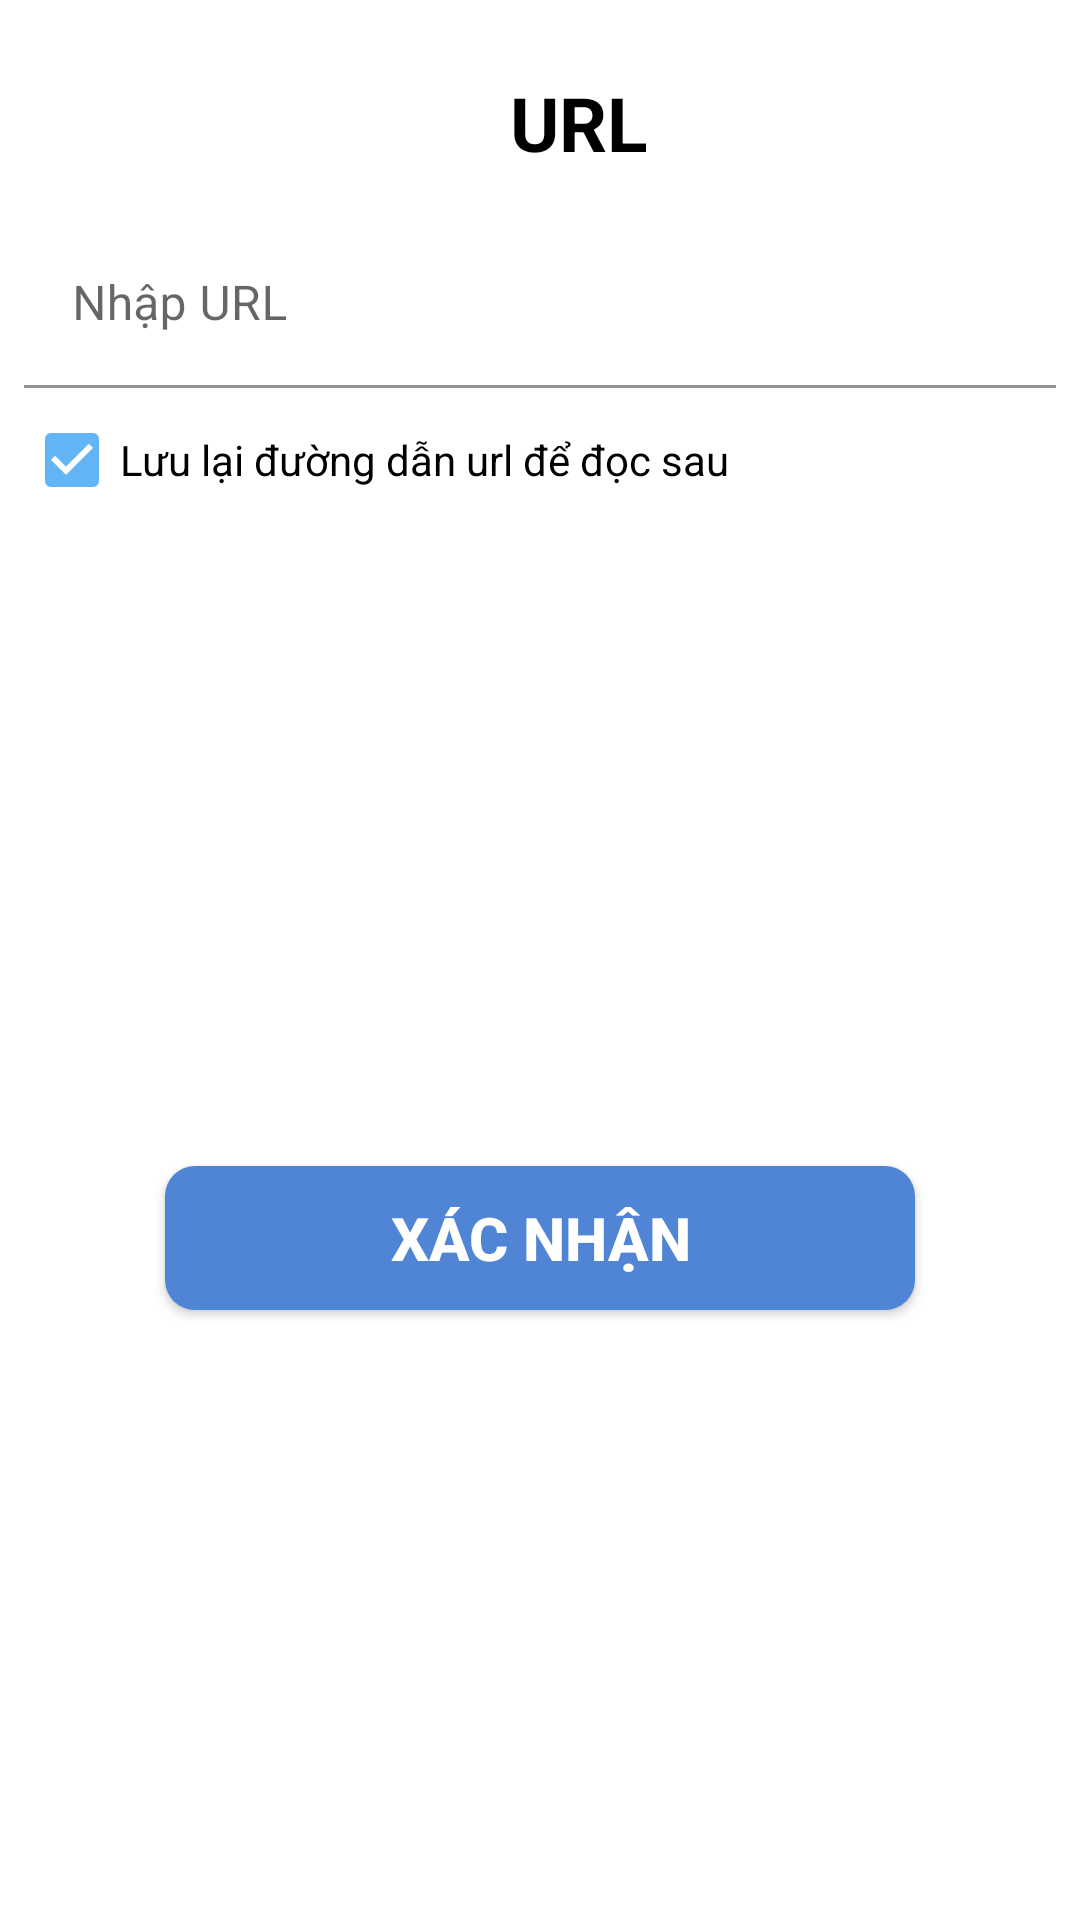

Here is an Android app screen rendered from its layout file. Give the layout XML and the strings, colors and styles it references.
<!-- AndroidManifest.xml: application theme Theme.RSSReader -->
<!-- res/layout/layout_dialog_add.xml -->
<?xml version="1.0" encoding="utf-8"?>
<androidx.constraintlayout.widget.ConstraintLayout
    xmlns:android="http://schemas.android.com/apk/res/android"
    xmlns:app="http://schemas.android.com/apk/res-auto"
    xmlns:tools="http://schemas.android.com/tools"
    android:padding="8dp"
    android:layout_width="match_parent"
    android:layout_height="wrap_content">

    <ImageButton
        android:id="@+id/imgBtnDismiss"
        android:layout_width="40dp"
        android:layout_height="40dp"
        android:layout_gravity="right|top"
        android:background="@android:color/transparent"
        android:src="@drawable/ic_baseline_clear_24_black"
        app:layout_constraintEnd_toEndOf="parent"
        app:layout_constraintTop_toTopOf="parent" />

    <TextView
        android:id="@+id/tvTitle"
        android:layout_width="wrap_content"
        android:layout_height="wrap_content"
        android:layout_marginTop="16dp"
        android:gravity="center"
        android:text="URL"
        android:textColor="@android:color/black"
        android:textSize="25sp"
        android:textStyle="bold"
        app:layout_constraintEnd_toEndOf="parent"
        app:layout_constraintHorizontal_bias="0.544"
        app:layout_constraintStart_toStartOf="parent"
        app:layout_constraintTop_toTopOf="parent" />

    <com.google.android.material.textfield.TextInputLayout
        android:id="@+id/textInput"
        android:layout_width="0dp"
        android:layout_height="wrap_content"
        android:layout_marginTop="16dp"
        android:hint="Nhập URL"
        app:layout_constraintEnd_toEndOf="parent"
        app:layout_constraintStart_toStartOf="parent"
        app:layout_constraintTop_toBottomOf="@+id/tvTitle">
        <com.google.android.material.textfield.TextInputEditText
            android:id="@+id/edtURL"
            android:background="@android:color/transparent"
            android:layout_width="match_parent"
            android:layout_height="wrap_content" />
    </com.google.android.material.textfield.TextInputLayout>

    <CheckBox
        android:id="@+id/checkBox"
        android:layout_width="match_parent"
        android:layout_height="wrap_content"
        android:text="Lưu lại đường dẫn url để đọc sau"
        android:checked="true"
        app:layout_constraintStart_toStartOf="parent"
        app:layout_constraintTop_toBottomOf="@+id/textInput" />

    <androidx.appcompat.widget.AppCompatButton
        android:id="@+id/buttonSubmit"
        android:layout_width="250dp"
        android:layout_height="wrap_content"
        android:layout_marginTop="16dp"
        android:text="Xác Nhận"
        android:textColor="@android:color/white"
        android:textSize="20sp"
        android:textStyle="bold"
        android:background="@drawable/custom_button"
        app:layout_constraintBottom_toBottomOf="parent"
        app:layout_constraintEnd_toEndOf="parent"
        app:layout_constraintStart_toStartOf="parent"
        app:layout_constraintTop_toBottomOf="@+id/checkBox" />
</androidx.constraintlayout.widget.ConstraintLayout>
<!-- resources referenced by this layout -->
<resources>
  <!-- drawable custom_button (drawable) -->
  <?xml version="1.0" encoding="utf-8"?>
  <shape xmlns:android="http://schemas.android.com/apk/res/android"
      android:shape="rectangle">
      <corners android:radius="10dp">
      </corners>
      <solid android:color="@color/blue"></solid>
  </shape>
  <style name="Theme.RSSReader" parent="Theme.MaterialComponents.DayNight.NoActionBar">
          
          <item name="colorPrimary">#5085D6</item>
          <item name="colorPrimaryVariant">#42A5F5</item>
          <item name="colorOnPrimary">@color/black</item>
          
          <item name="colorSecondary">#64B5F6</item>
          <item name="colorSecondaryVariant">#2286C3</item>
          <item name="colorOnSecondary">@color/black</item>
          
          <item name="android:statusBarColor" tools:targetApi="l">@color/black</item>
          
      </style>
  <color name="blue">#5085D6</color>
  <color name="black">#FF000000</color>
</resources>
